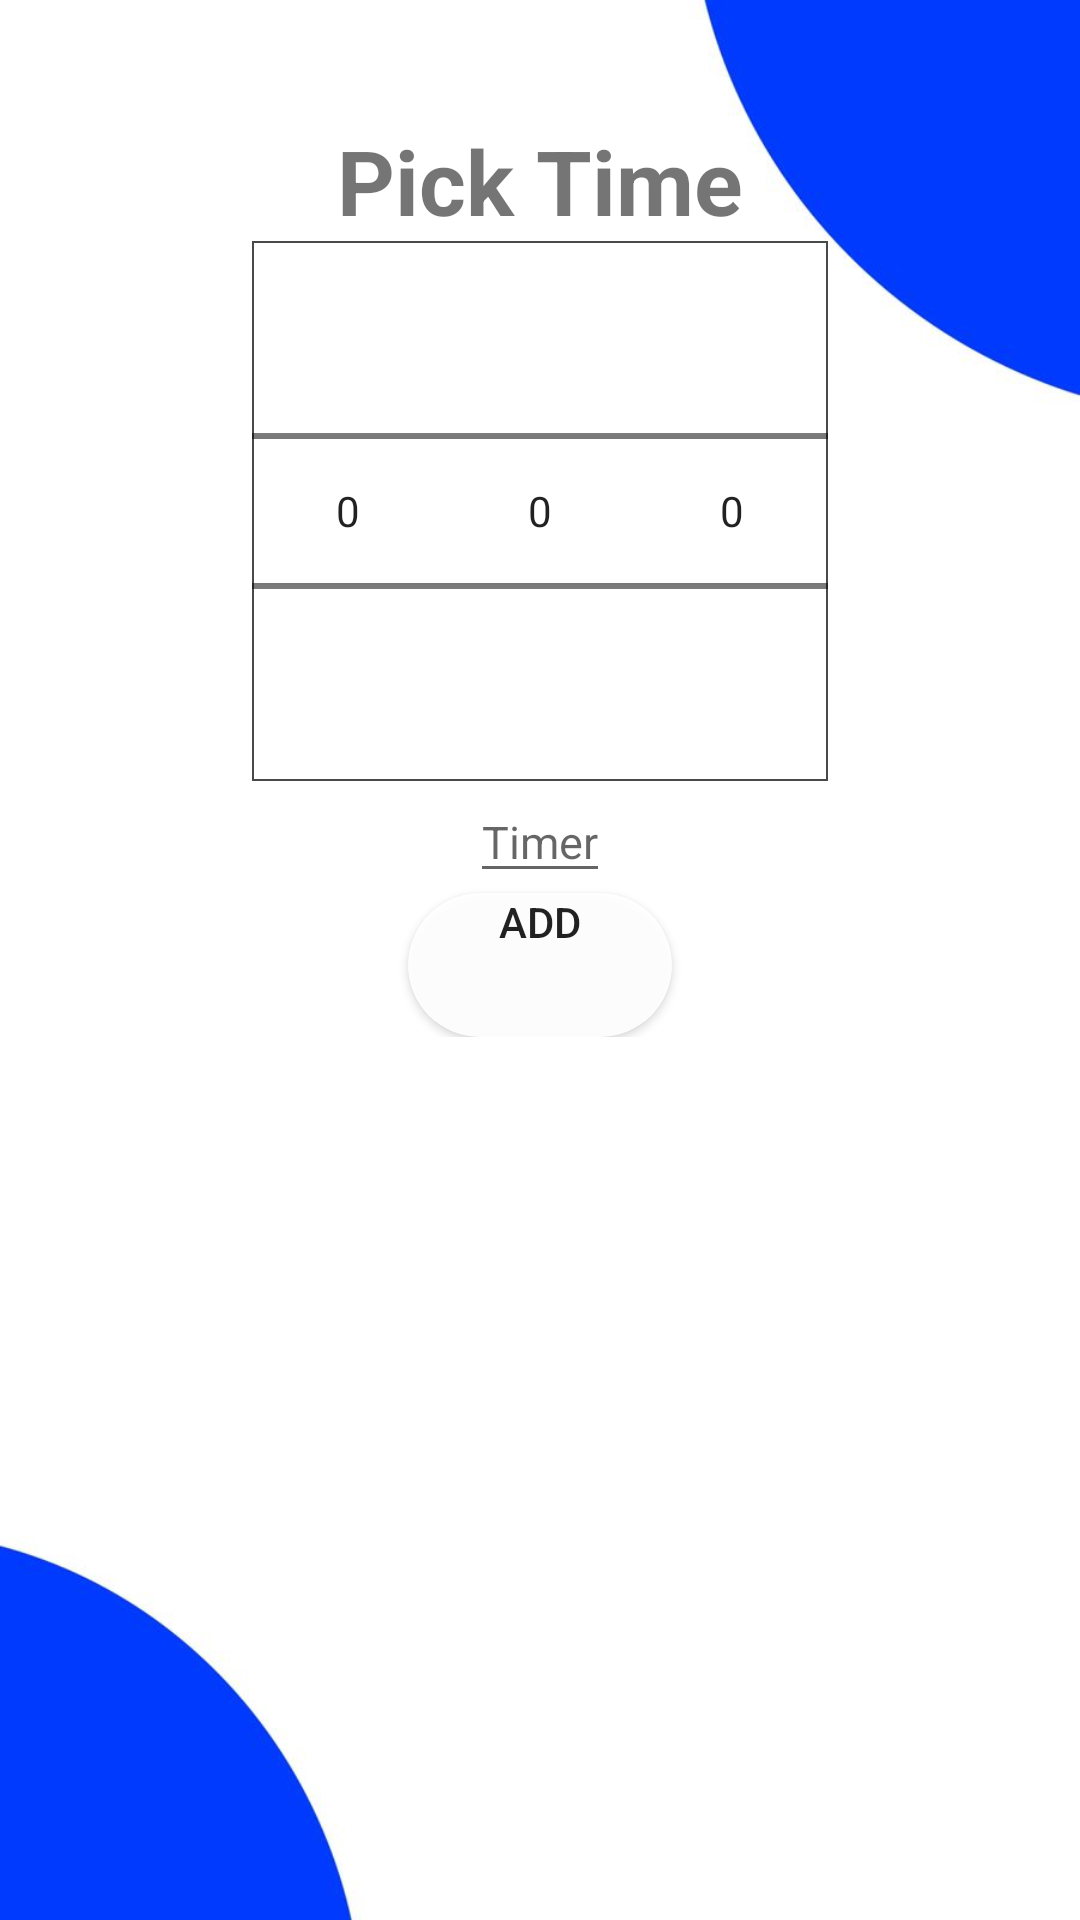

The Android layout XML behind this screen, and the referenced resources:
<!-- AndroidManifest.xml: application theme Theme.Autosilentapp -->
<!-- res/layout/dialog_add_timer.xml -->
<?xml version="1.0" encoding="utf-8"?>
<LinearLayout xmlns:android="http://schemas.android.com/apk/res/android"
    android:layout_width="match_parent"
    android:layout_height="match_parent"
    android:orientation="vertical"
    android:background="@drawable/background">

    <TextView
        android:layout_width="wrap_content"
        android:layout_height="wrap_content"
        android:layout_gravity="center_horizontal"
        android:layout_marginTop="40dp"
        android:text="Pick Time"
        android:textSize="30dp"
        android:textStyle="bold"
        android:textColor="@color/dark_blue"/>

    <LinearLayout
        android:id="@+id/time_picker_layout"
        android:layout_width="wrap_content"
        android:layout_height="wrap_content"
        android:layout_gravity="center_horizontal"
        android:orientation="horizontal"
        android:background="@drawable/layout_shape">

        <NumberPicker
            android:id="@+id/hours_picker"
            android:layout_width="0dp"
            android:layout_height="wrap_content"
            android:layout_weight="1"
            android:gravity="center" />

        <NumberPicker
            android:id="@+id/minutes_picker"
            android:layout_width="0dp"
            android:layout_height="wrap_content"
            android:layout_weight="1"
            android:gravity="center" />

        <NumberPicker
            android:id="@+id/seconds_picker"
            android:layout_width="0dp"
            android:layout_height="wrap_content"
            android:layout_weight="1"
            android:gravity="center" />

    </LinearLayout>

    <RelativeLayout
        android:layout_width="match_parent"
        android:layout_height="wrap_content">
        <EditText
            android:id="@+id/edt_timer_name"
            android:layout_width="wrap_content"
            android:layout_height="wrap_content"
            android:hint="Timer"
            android:textSize="15sp"
            android:layout_centerHorizontal="true"
            />
        <Button
            android:id="@+id/add_button"
            android:layout_width="wrap_content"
            android:layout_height="wrap_content"
            android:gravity="center_horizontal"
            android:layout_centerHorizontal="true"
            android:layout_below="@+id/edt_timer_name"
            android:text="Add"
            android:background="@drawable/round_button"
            />
    </RelativeLayout>
</LinearLayout>
<!-- resources referenced by this layout -->
<resources>
  <!-- drawable background: jpeg bitmap (drawable, 18741 bytes) -->
  <!-- drawable layout_shape (drawable) -->
  <?xml version="1.0" encoding="utf-8"?>
  <shape xmlns:android="http://schemas.android.com/apk/res/android">
      <stroke android:width="2px" android:color="#484a49" />
  </shape>
  <!-- drawable round_button (drawable) -->
  <?xml version="1.0" encoding="utf-8"?>
  <shape xmlns:android="http://schemas.android.com/apk/res/android">
      <solid android:color="#eeffffff" />
      <corners
          android:bottomRightRadius="50dp"
          android:bottomLeftRadius="50dp"
          android:topRightRadius="50dp"
          android:topLeftRadius="50dp"/>
  </shape>
  <style name="Theme.Autosilentapp" parent="Theme.MaterialComponents.DayNight.DarkActionBar">
          
          <item name="colorPrimary">@color/purple_500</item>
          <item name="colorPrimaryVariant">@color/purple_700</item>
          <item name="colorOnPrimary">@color/white</item>
          
          <item name="colorSecondary">@color/teal_200</item>
          <item name="colorSecondaryVariant">@color/teal_700</item>
          <item name="colorOnSecondary">@color/black</item>
          
          <item name="android:statusBarColor">?attr/colorPrimaryVariant</item>
          
      </style>
  <color name="purple_500">#FF018786</color>
  <color name="purple_700">#CBB8E4</color>
  <color name="white">#FFFFFFFF</color>
  <color name="teal_200">#FF03DAC5</color>
  <color name="teal_700">#FF018786</color>
  <color name="black">#FF000000</color>
</resources>
